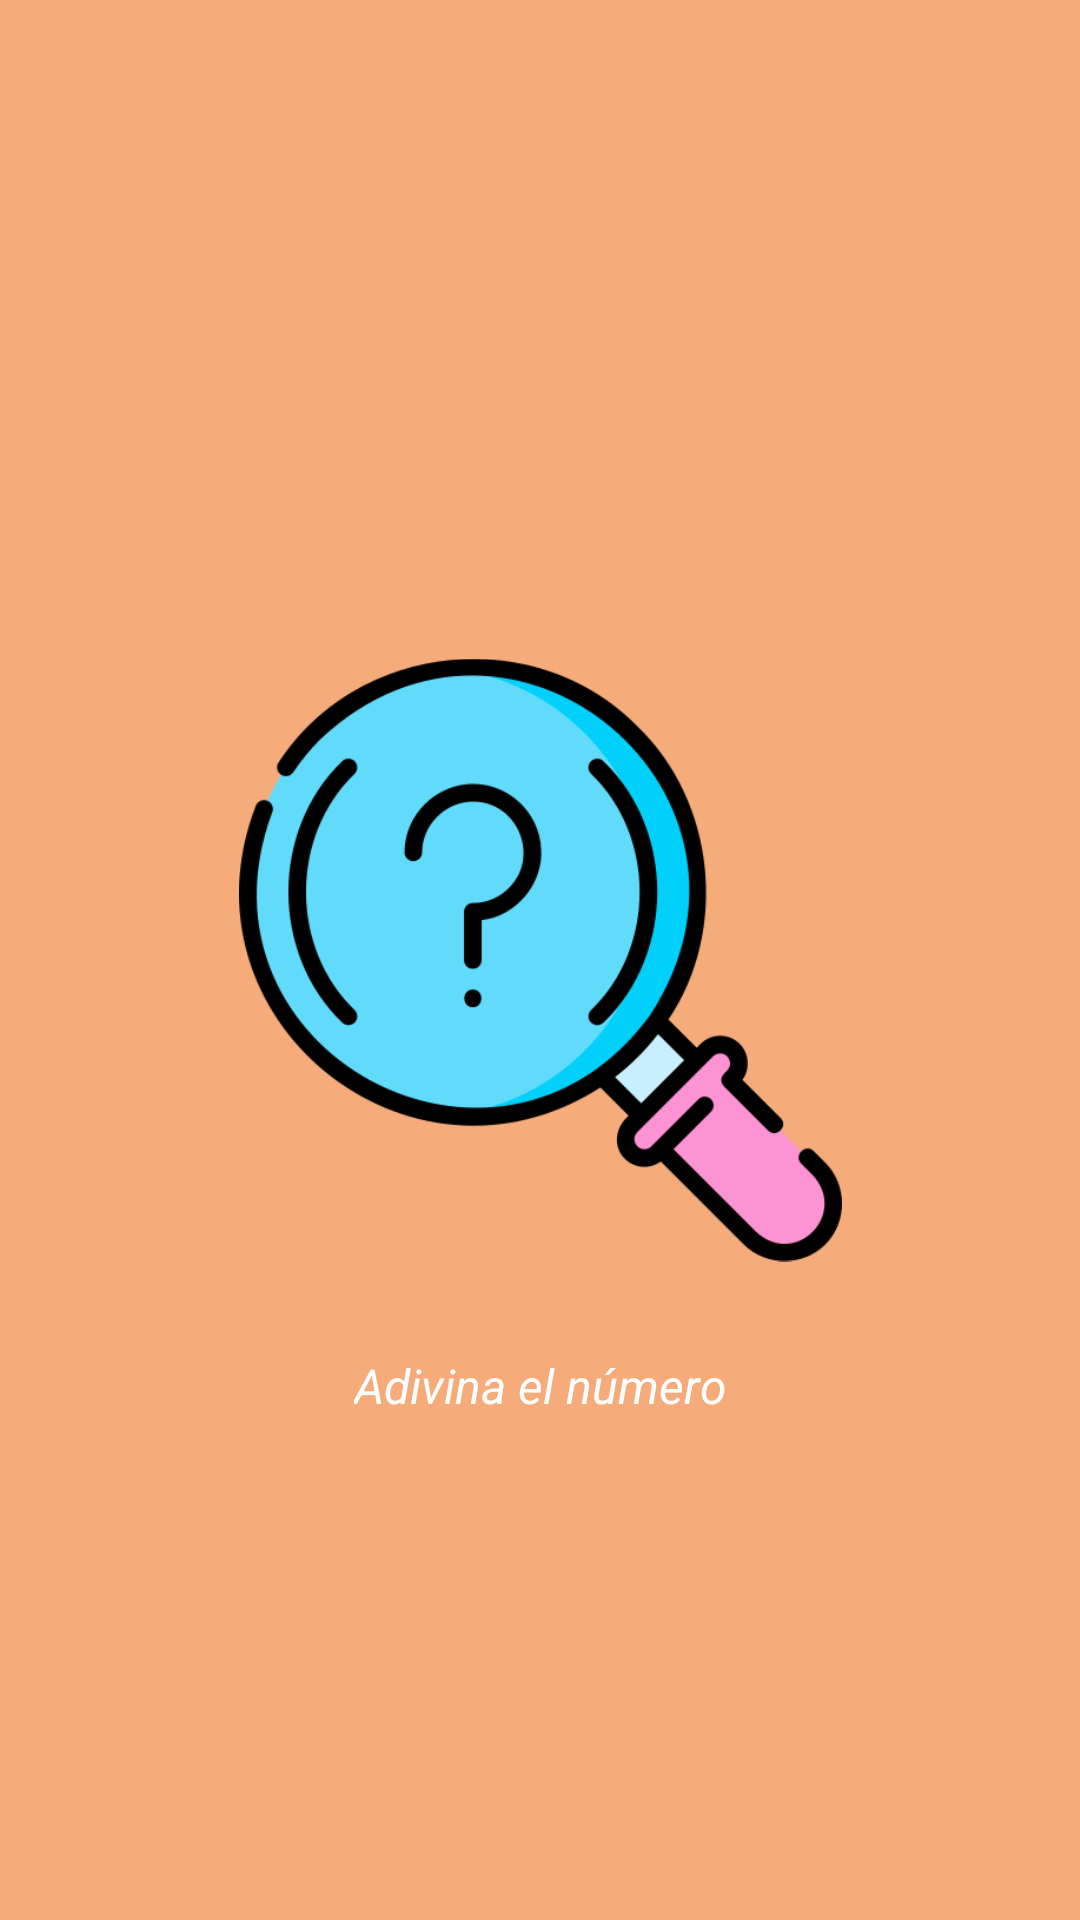

Layout XML and referenced resources for this Android screen:
<!-- AndroidManifest.xml: activity theme Theme.P3.NoActionBar -->
<!-- res/layout/activity_splash.xml -->
<?xml version="1.0" encoding="utf-8"?>
<androidx.constraintlayout.widget.ConstraintLayout xmlns:android="http://schemas.android.com/apk/res/android"
    xmlns:app="http://schemas.android.com/apk/res-auto"
    xmlns:tools="http://schemas.android.com/tools"
    android:layout_width="match_parent"
    android:layout_height="match_parent"
    android:background="@color/mainsecondary"
    tools:context=".presentation.splash.SplashActivity">

    <ImageView
        android:id="@+id/imViewSplash"
        android:layout_width="201dp"
        android:layout_height="262dp"
        android:src="@drawable/lupa_logo"
        app:layout_constraintBottom_toBottomOf="parent"
        app:layout_constraintEnd_toEndOf="parent"
        app:layout_constraintStart_toStartOf="parent"
        app:layout_constraintTop_toTopOf="parent" />

    <TextView
        android:id="@+id/textView"
        android:layout_width="wrap_content"
        android:layout_height="wrap_content"
        android:textColor="@color/white"
        android:textStyle="italic"
        android:textSize="16sp"
        android:text="@string/activity_splash_text_view_adivina_el_numero"
        app:layout_constraintEnd_toEndOf="parent"
        app:layout_constraintStart_toStartOf="parent"
        app:layout_constraintTop_toBottomOf="@+id/imViewSplash" />
</androidx.constraintlayout.widget.ConstraintLayout>
<!-- resources referenced by this layout -->
<resources>
  <color name="mainsecondary">#F5AC7A</color>
  <color name="white">#FFFFFFFF</color>
  <!-- drawable lupa_logo: png bitmap (drawable, 34205 bytes) -->
  <string name="activity_splash_text_view_adivina_el_numero">Adivina el número</string>
  <style name="Theme.P3.NoActionBar" parent="Theme.MaterialComponents.DayNight.NoActionBar">
          <item name="android:statusBarColor">@color/mainsecondary</item>
      </style>
</resources>
